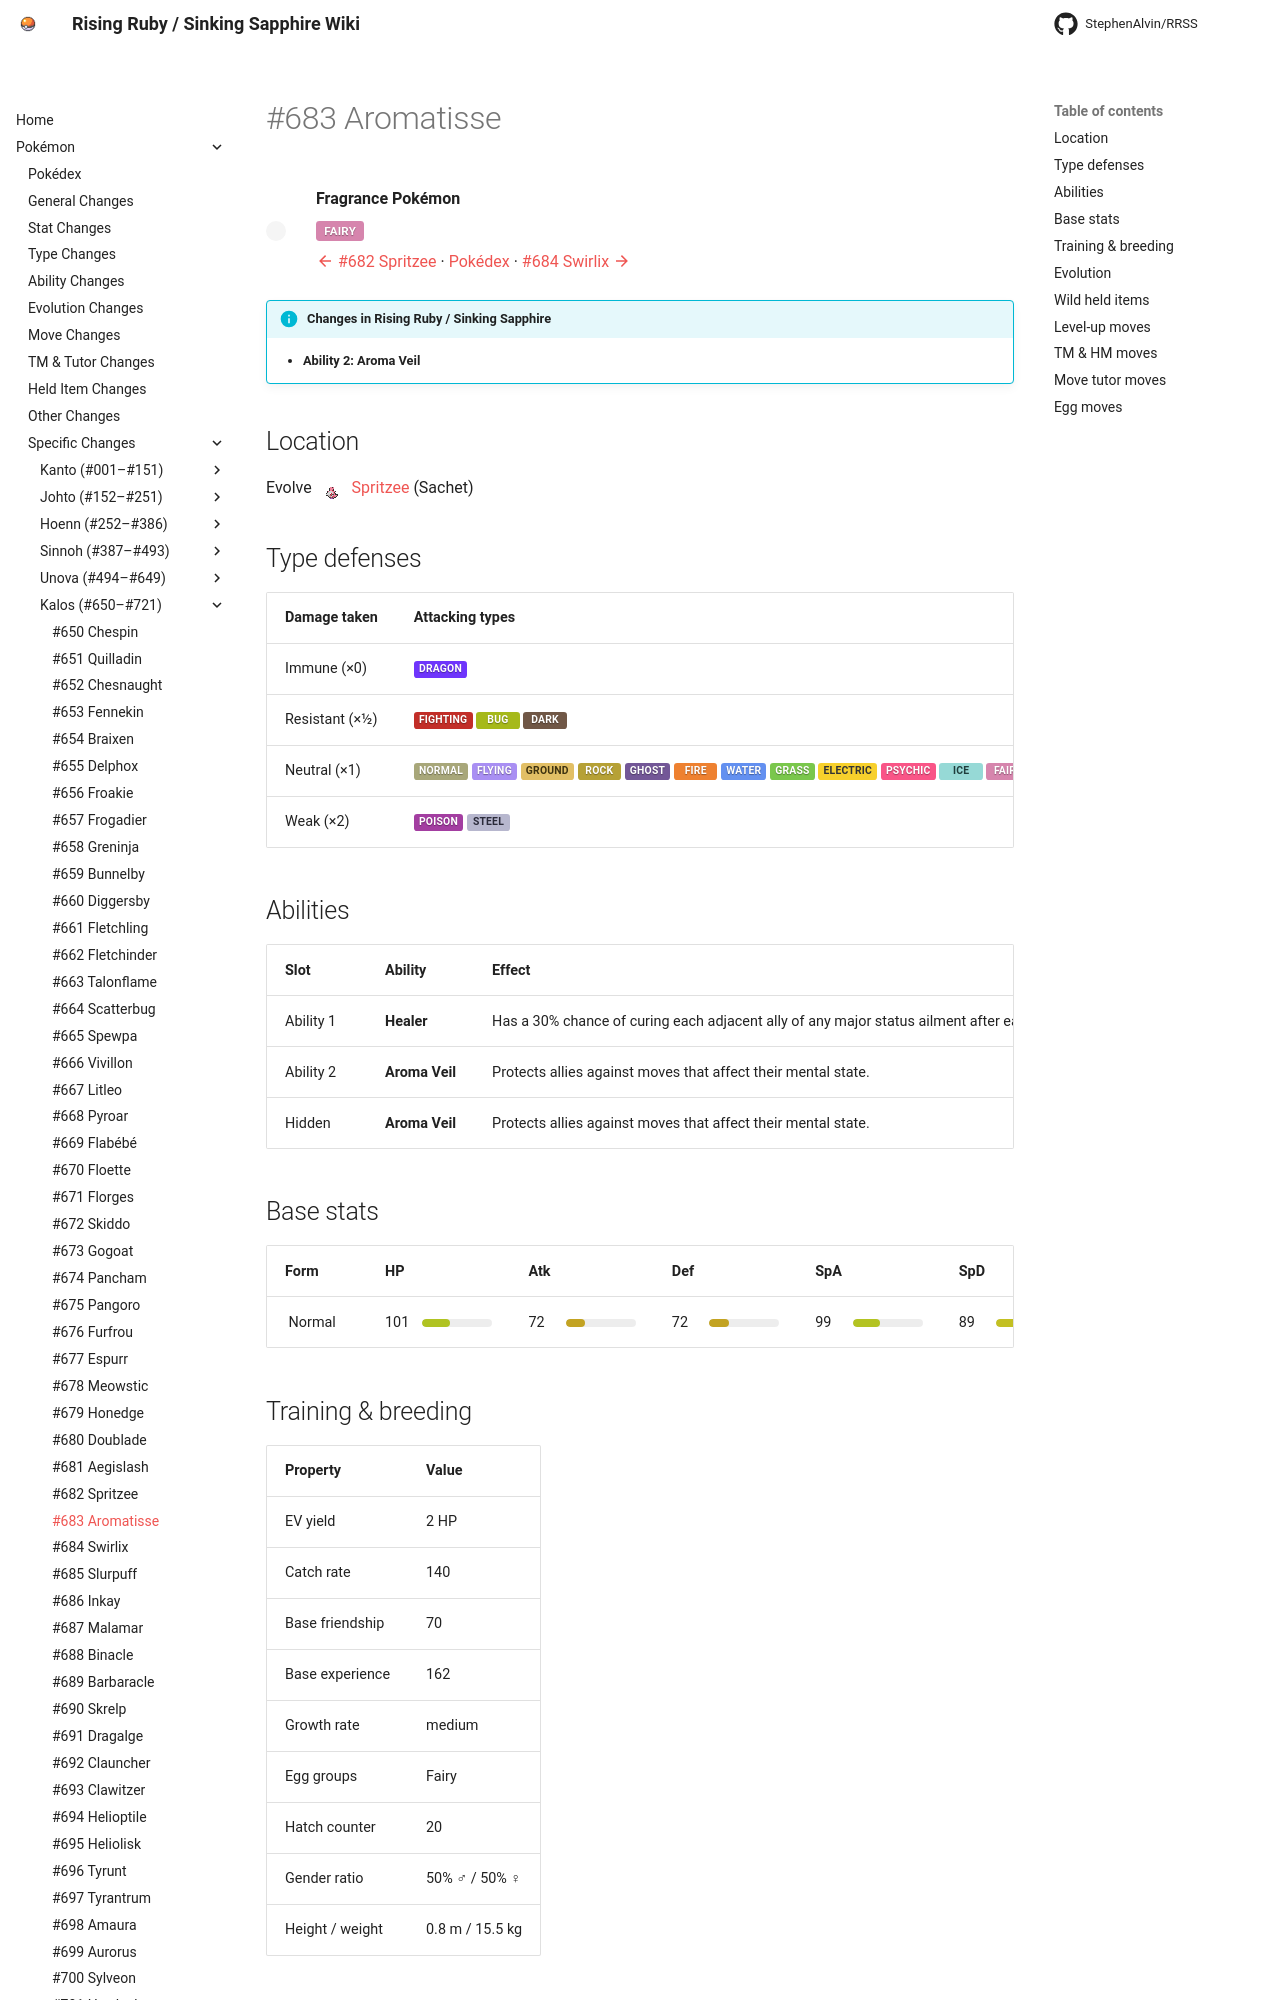

repository: StephenAlvin/RRSS · page: pokemon/683/index.html · generator: mkdocs

---
title: "#683 Aromatisse"
---

<!-- This file is generated by tools/generate_site.py. Edit the generator, not this file. -->

# #683 Aromatisse

<div class="mon-header" markdown>
![](../img/pokemon/683.png){ .sprite-lg loading=lazy }
<div class="mon-meta" markdown>
**Fragrance Pokémon**

<span class="type type-fairy">Fairy</span>

[:material-arrow-left: #682 Spritzee](682.md) · [Pokédex](index.md) · [#684 Swirlix :material-arrow-right:](684.md)
</div>
</div>

!!! info "Changes in Rising Ruby / Sinking Sapphire"

    - **Ability 2:** **Aroma Veil** 

## Location

Evolve <span class="mon">![](../img/icons/682.png){ .icon loading=lazy } [Spritzee](../pokemon/682.md)</span> (Sachet)

## Type defenses

| Damage taken | Attacking types |
| --- | --- |
| Immune (×0) | <span class="type type-dragon">Dragon</span> |
| Resistant (×½) | <span class="type type-fighting">Fighting</span> <span class="type type-bug">Bug</span> <span class="type type-dark">Dark</span> |
| Neutral (×1) | <span class="type type-normal">Normal</span> <span class="type type-flying">Flying</span> <span class="type type-ground">Ground</span> <span class="type type-rock">Rock</span> <span class="type type-ghost">Ghost</span> <span class="type type-fire">Fire</span> <span class="type type-water">Water</span> <span class="type type-grass">Grass</span> <span class="type type-electric">Electric</span> <span class="type type-psychic">Psychic</span> <span class="type type-ice">Ice</span> <span class="type type-fairy">Fairy</span> |
| Weak (×2) | <span class="type type-poison">Poison</span> <span class="type type-steel">Steel</span> |

## Abilities

| Slot | Ability | Effect | Note |
| --- | --- | --- | --- |
| Ability 1 | **Healer** | Has a 30% chance of curing each adjacent ally of any major status ailment after each turn. |  |
| Ability 2 | **Aroma Veil** | Protects allies against moves that affect their mental state. | <span class="chg">changed</span>  |
| Hidden | **Aroma Veil** | Protects allies against moves that affect their mental state. |  |

## Base stats

| Form | HP | Atk | Def | SpA | SpD | Spe | BST |
| --- | --- | --- | --- | --- | --- | --- | --- |
| ![](../img/pokemon/683.png){ .sprite-sm loading=lazy } Normal | <span class="statv">101</span><span class="bar"><span class="bar-fill" style="width:40%;background:hsl(67,70%,45%)"></span></span> | <span class="statv">72</span><span class="bar"><span class="bar-fill" style="width:28%;background:hsl(48,70%,45%)"></span></span> | <span class="statv">72</span><span class="bar"><span class="bar-fill" style="width:28%;background:hsl(48,70%,45%)"></span></span> | <span class="statv">99</span><span class="bar"><span class="bar-fill" style="width:39%;background:hsl(66,70%,45%)"></span></span> | <span class="statv">89</span><span class="bar"><span class="bar-fill" style="width:35%;background:hsl(59,70%,45%)"></span></span> | <span class="statv">29</span><span class="bar"><span class="bar-fill" style="width:11%;background:hsl(19,70%,45%)"></span></span> | **462** |

## Training & breeding

| Property | Value |
| --- | --- |
| EV yield | 2 HP |
| Catch rate | 140 |
| Base friendship | 70 |
| Base experience | 162 |
| Growth rate | medium |
| Egg groups | Fairy |
| Hatch counter | 20 |
| Gender ratio | 50% ♂ / 50% ♀ |
| Height / weight | 0.8 m / 15.5 kg |

## Evolution

- <span class="mon">![](../img/icons/682.png){ .icon loading=lazy } [Spritzee](../pokemon/682.md)</span> → <span class="mon">![](../img/icons/683.png){ .icon loading=lazy } **[Aromatisse](../pokemon/683.md)**</span>: Sachet

## Wild held items

None.
